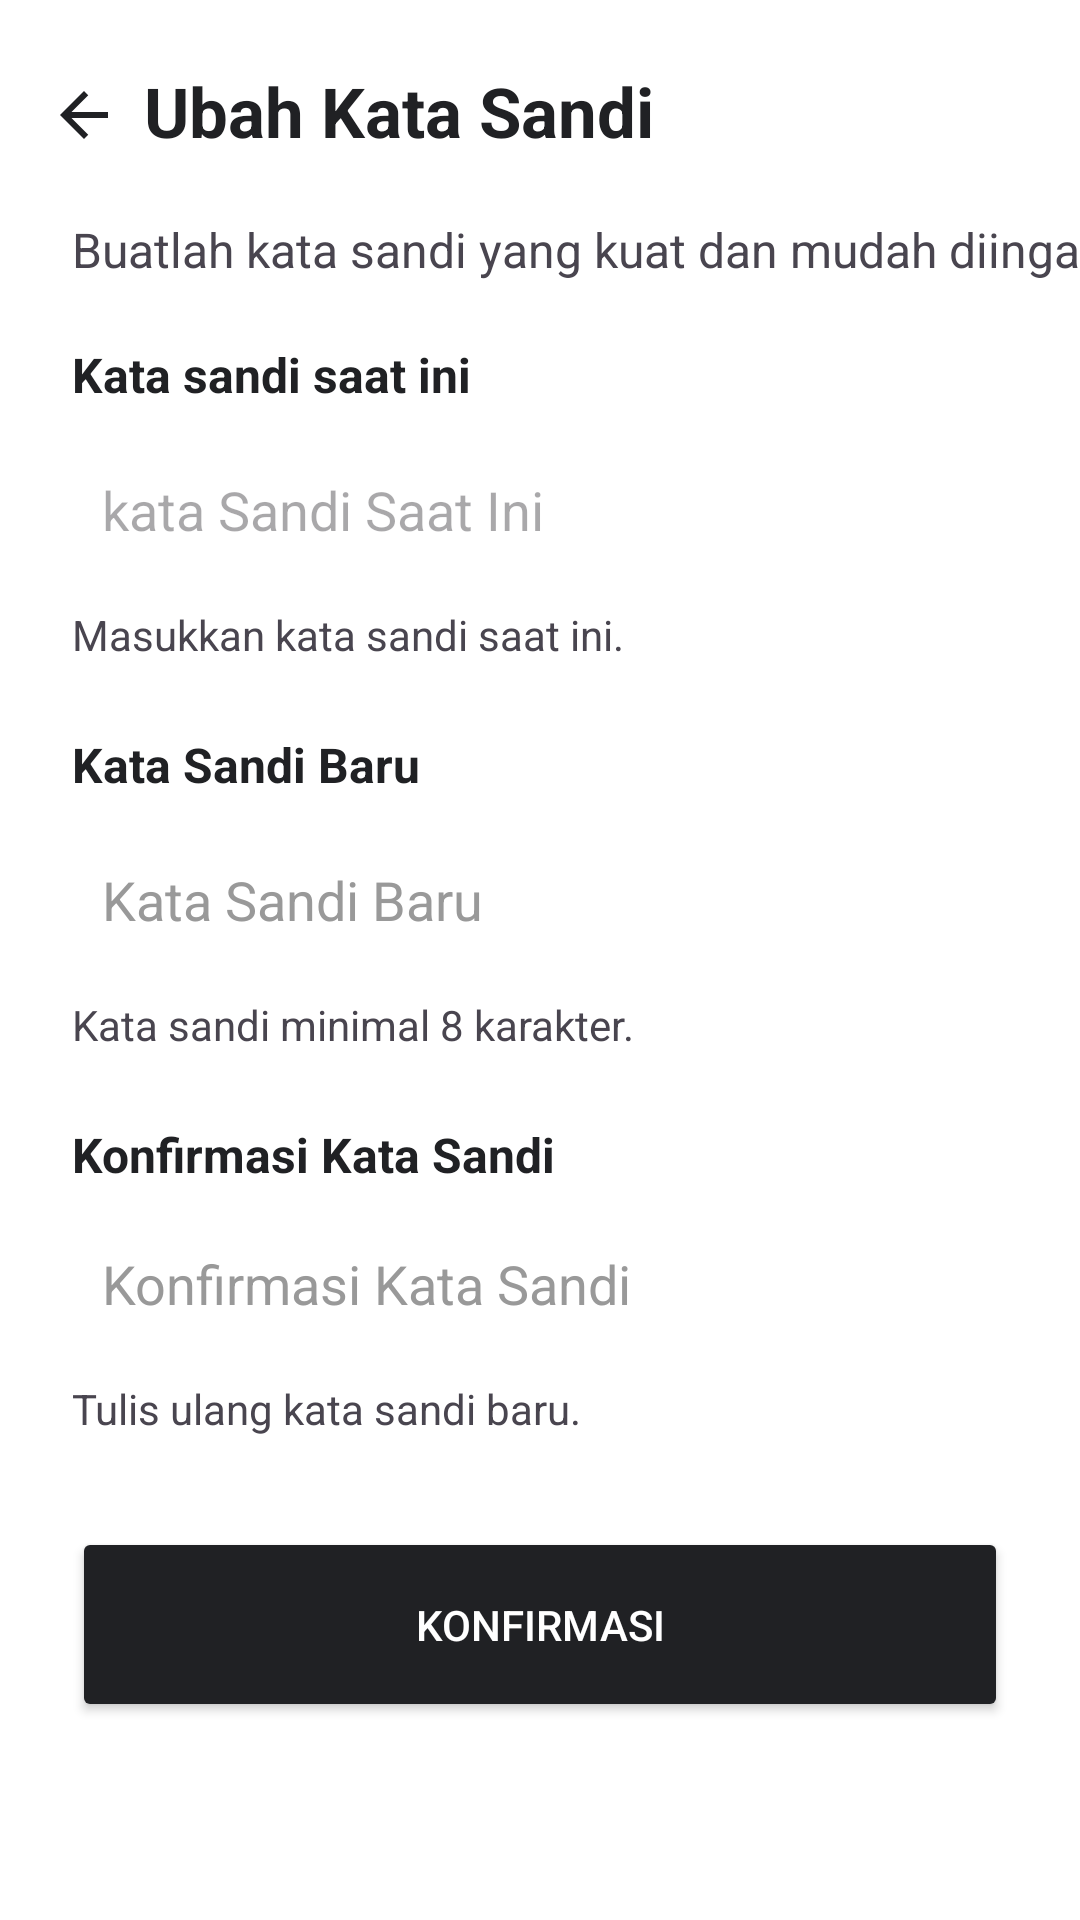

The Android layout XML behind this screen, and the referenced resources:
<!-- AndroidManifest.xml: application theme Theme.EduLearn -->
<!-- res/layout/activity_ubahsandi.xml -->
<?xml version="1.0" encoding="utf-8"?>
<androidx.constraintlayout.widget.ConstraintLayout xmlns:android="http://schemas.android.com/apk/res/android"
    xmlns:app="http://schemas.android.com/apk/res-auto"
    xmlns:tools="http://schemas.android.com/tools"
    android:id="@+id/main"
    android:layout_width="match_parent"
    android:layout_height="wrap_content">

    
    <ImageView
        android:id="@+id/back_icon"
        android:layout_width="24dp"
        android:layout_height="24dp"
        android:layout_marginStart="16dp"
        android:layout_marginTop="24dp"
        android:clickable="true"
        android:contentDescription="Back"
        android:focusable="true"
        android:src="@drawable/ic_kembali"
        app:layout_constraintBottom_toBottomOf="@+id/textView10"
        app:layout_constraintStart_toStartOf="parent"
        app:layout_constraintTop_toTopOf="parent" />

    <TextView
        android:id="@+id/textView10"
        android:layout_width="0dp"
        android:layout_height="wrap_content"
        android:layout_marginStart="8dp"
        android:layout_marginTop="24dp"
        android:layout_marginEnd="24dp"
        android:text="Ubah Kata Sandi"
        android:textSize="23sp"
        android:textColor="@color/dark_text"
        android:textStyle="bold"
        app:layout_constraintStart_toEndOf="@id/back_icon"
        app:layout_constraintTop_toTopOf="parent"
        app:layout_constraintEnd_toEndOf="parent"
        app:layout_constraintBottom_toBottomOf="@+id/back_icon" />

    
    <TextView
        android:id="@+id/textView13"
        android:layout_width="wrap_content"
        android:layout_height="wrap_content"
        android:layout_marginStart="24dp"
        android:layout_marginTop="20dp"
        android:text="Buatlah kata sandi yang kuat dan mudah diingat."
        android:textSize="16sp"
        app:layout_constraintStart_toStartOf="parent"
        app:layout_constraintTop_toBottomOf="@+id/textView10" />

    
    <TextView
        android:id="@+id/textView18"
        android:layout_width="wrap_content"
        android:layout_height="wrap_content"
        android:layout_marginStart="24dp"
        android:layout_marginTop="20dp"
        android:text="Kata sandi saat ini"
        android:textColor="@color/dark_text"
        android:textSize="16sp"
        android:textStyle="bold"
        app:layout_constraintStart_toStartOf="parent"
        app:layout_constraintTop_toBottomOf="@+id/textView13" />

    
    <EditText
        android:id="@+id/edtCurrentPassword"
        android:layout_width="0dp"
        android:layout_height="wrap_content"
        android:layout_marginStart="24dp"
        android:layout_marginTop="12dp"
        android:layout_marginEnd="24dp"
        android:background="@drawable/bg_edt"
        android:hint="kata Sandi Saat Ini"
        android:inputType="textPassword"
        android:padding="10dp"
        app:layout_constraintEnd_toEndOf="parent"
        app:layout_constraintStart_toStartOf="parent"
        app:layout_constraintTop_toBottomOf="@+id/textView18" />

    
    <TextView
        android:id="@+id/textView19"
        android:layout_width="wrap_content"
        android:layout_height="wrap_content"
        android:layout_marginStart="24dp"
        android:layout_marginTop="10dp"
        android:text="Masukkan kata sandi saat ini."
        android:textSize="14sp"
        app:layout_constraintStart_toStartOf="parent"
        app:layout_constraintTop_toBottomOf="@+id/edtCurrentPassword" />

    
    <TextView
        android:id="@+id/textView14"
        android:layout_width="wrap_content"
        android:layout_height="wrap_content"
        android:layout_marginStart="24dp"
        android:layout_marginTop="23dp"
        android:text="Kata Sandi Baru"
        android:textColor="@color/dark_text"
        android:textSize="16sp"
        android:textStyle="bold"
        app:layout_constraintStart_toStartOf="parent"
        app:layout_constraintTop_toBottomOf="@+id/textView19" />

    
    <EditText
        android:id="@+id/edtPassword"
        android:layout_width="0dp"
        android:layout_height="wrap_content"
        android:layout_marginStart="24dp"
        android:layout_marginTop="12dp"
        android:layout_marginEnd="24dp"
        android:background="@drawable/bg_edt"
        android:hint="Kata Sandi Baru"
        android:inputType="textPassword"
        android:padding="10dp"
        android:textColorHint="#999999"
        app:layout_constraintEnd_toEndOf="parent"
        app:layout_constraintStart_toStartOf="parent"
        app:layout_constraintTop_toBottomOf="@+id/textView14" />

    
    <TextView
        android:id="@+id/textView15"
        android:layout_width="wrap_content"
        android:layout_height="wrap_content"
        android:layout_marginStart="24dp"
        android:layout_marginTop="10dp"
        android:text="Kata sandi minimal 8 karakter."
        android:textSize="14sp"
        app:layout_constraintStart_toStartOf="parent"
        app:layout_constraintTop_toBottomOf="@+id/edtPassword" />

    
    <TextView
        android:id="@+id/textView16"
        android:layout_width="wrap_content"
        android:layout_height="wrap_content"
        android:layout_marginStart="24dp"
        android:layout_marginTop="23dp"
        android:text="Konfirmasi Kata Sandi"
        android:textColor="@color/dark_text"
        android:textSize="16sp"
        android:textStyle="bold"
        app:layout_constraintStart_toStartOf="parent"
        app:layout_constraintTop_toBottomOf="@+id/textView15" />

    
    <EditText
        android:id="@+id/edtconfirmPassword"
        android:layout_width="0dp"
        android:layout_height="wrap_content"
        android:layout_marginStart="24dp"
        android:layout_marginTop="10dp"
        android:layout_marginEnd="24dp"
        android:background="@drawable/bg_edt"
        android:hint="Konfirmasi Kata Sandi"
        android:inputType="textPassword"
        android:padding="10dp"
        android:textColorHint="#999999"
        app:layout_constraintEnd_toEndOf="parent"
        app:layout_constraintStart_toStartOf="parent"
        app:layout_constraintTop_toBottomOf="@+id/textView16" />

    
    <TextView
        android:id="@+id/textView17"
        android:layout_width="wrap_content"
        android:layout_height="wrap_content"
        android:layout_marginStart="24dp"
        android:layout_marginTop="10dp"
        android:text="Tulis ulang kata sandi baru."
        android:textSize="14sp"
        app:layout_constraintStart_toStartOf="parent"
        app:layout_constraintTop_toBottomOf="@+id/edtconfirmPassword" />

    
    <Button
        android:id="@+id/btnkonfirm"
        android:layout_width="match_parent"
        android:layout_height="65dp"
        android:layout_marginStart="24dp"
        android:layout_marginTop="30dp"
        android:layout_marginEnd="24dp"
        android:backgroundTint="@color/dark_text"
        android:text="Konfirmasi"
        android:textColor="@android:color/white"
        app:layout_constraintEnd_toEndOf="parent"
        app:layout_constraintHorizontal_bias="1.0"
        app:layout_constraintStart_toStartOf="parent"
        app:layout_constraintTop_toBottomOf="@+id/textView17" />
</androidx.constraintlayout.widget.ConstraintLayout>
<!-- resources referenced by this layout -->
<resources>
  <color name="dark_text">#202124</color>
  <!-- drawable ic_kembali (drawable) -->
  <vector xmlns:android="http://schemas.android.com/apk/res/android"
      android:width="24dp"
      android:height="24dp"
      android:viewportWidth="24"
      android:viewportHeight="24">
      <path
          android:fillColor="@color/dark_text"
          android:pathData="M20,11H7.83l5.59,-5.59L12,4l-8,8 8,8 1.41,-1.41L7.83,13H20v-2z"/>
  </vector>
  <style name="Theme.EduLearn" parent="Base.Theme.EduLearn" />
  <style name="Base.Theme.EduLearn" parent="Theme.Material3.DayNight.NoActionBar">
          
          <item name="colorPrimary">@color/dark_text</item>
          <item name="android:windowBackground">@android:color/white</item>
          <item name="android:statusBarColor">@android:color/white</item>
          <item name="android:windowLightStatusBar">true</item>
      </style>
</resources>
